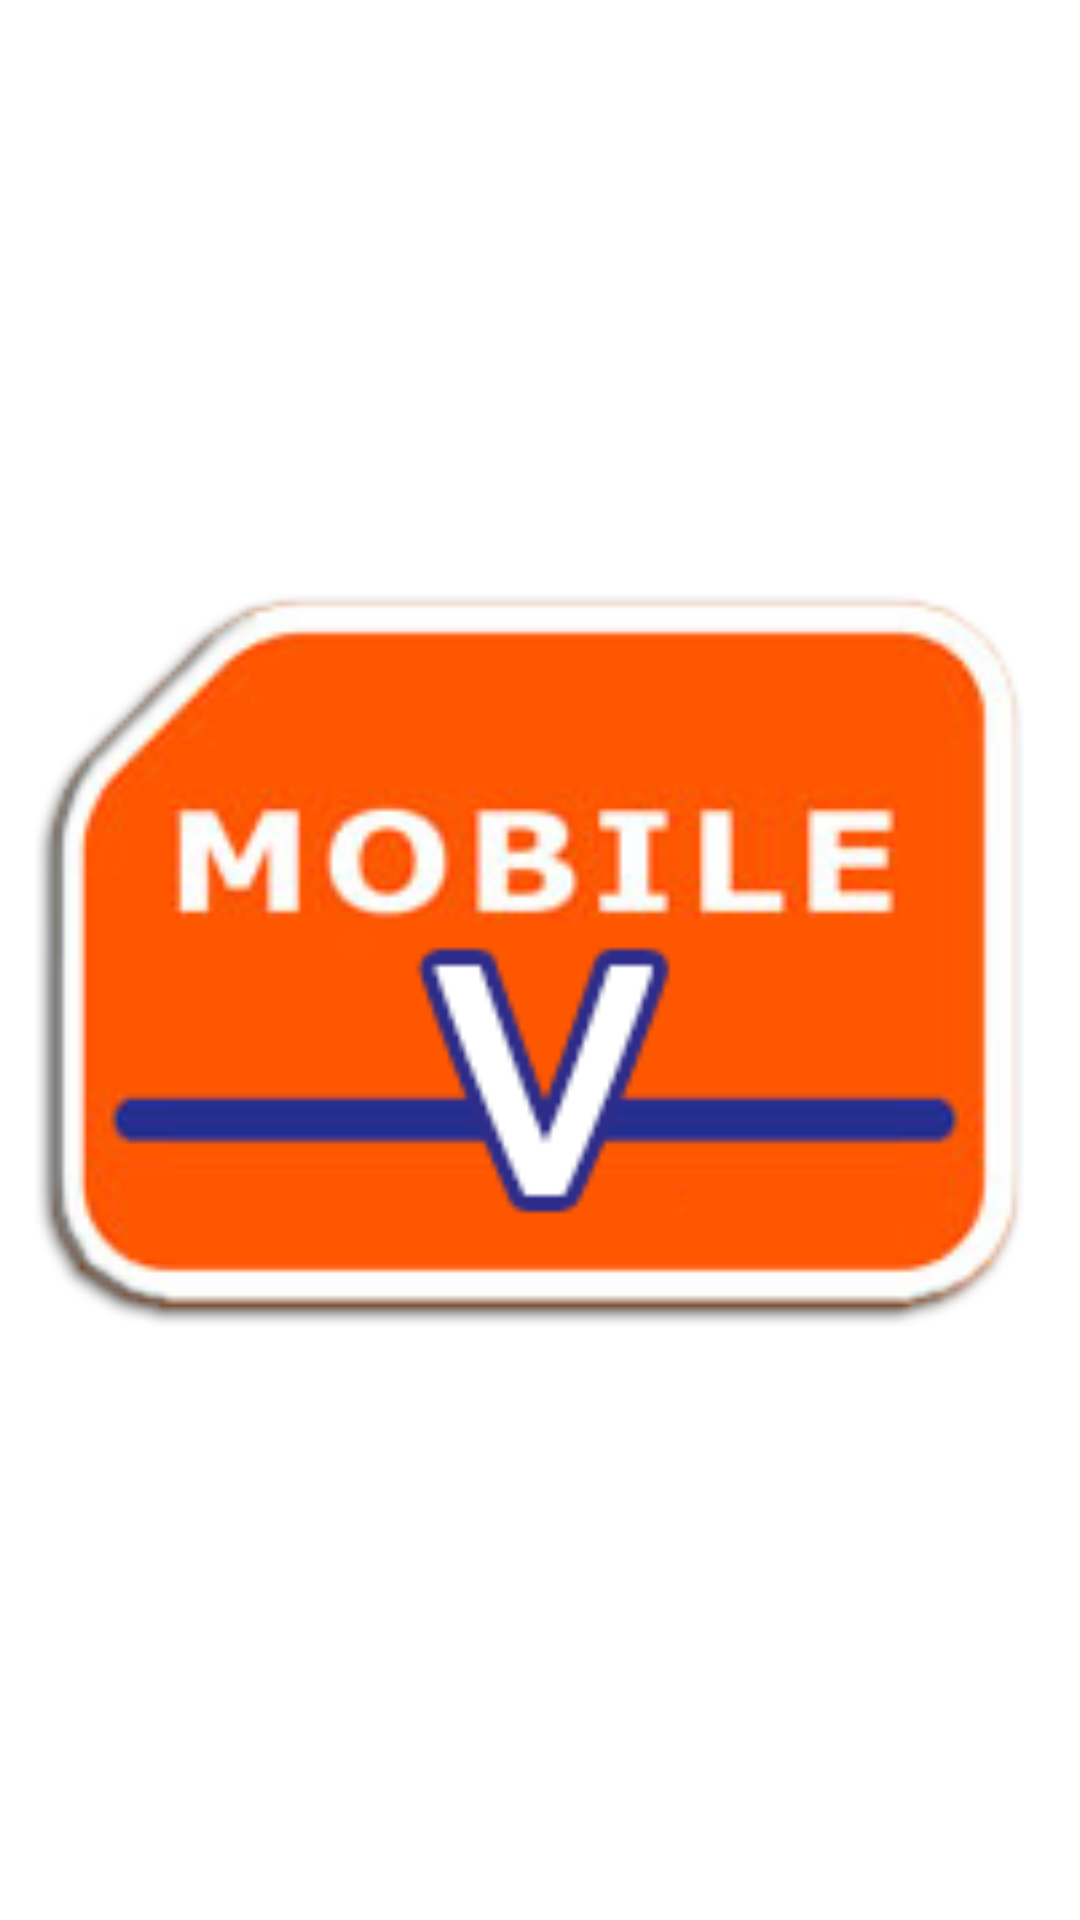

This screen was rendered from an Android layout file. Write that file and the resources it references.
<!-- AndroidManifest.xml: application theme AppTheme -->
<!-- res/layout/nav_header_home.xml -->
<?xml version="1.0" encoding="utf-8"?>
<LinearLayout xmlns:android="http://schemas.android.com/apk/res/android"
    xmlns:app="http://schemas.android.com/apk/res-auto"
    android:layout_width="match_parent"
    android:layout_height="@dimen/nav_header_height"
    android:background="@color/colorWhite"
    android:orientation="vertical"
    android:paddingBottom="@dimen/activity_vertical_margin"
    android:paddingLeft="@dimen/activity_horizontal_margin"
    android:paddingRight="@dimen/activity_horizontal_margin"
    android:paddingTop="@dimen/activity_vertical_margin"
    android:theme="@style/ThemeOverlay.AppCompat.Dark">

    <ImageView
        android:id="@+id/imageView"
        android:layout_width="match_parent"
        android:layout_height="match_parent"
        app:srcCompat="@drawable/logo" />

</LinearLayout>
<!-- resources referenced by this layout -->
<resources>
  <color name="colorWhite">#ffffff</color>
  <!-- drawable logo: png bitmap (drawable, 33646 bytes) -->
  <style name="AppTheme" parent="Theme.AppCompat.Light.DarkActionBar">
          
          <item name="colorPrimary">@color/colorPrimary</item>
          <item name="colorPrimaryDark">@color/colorPrimaryDark</item>
          <item name="colorAccent">@color/colorAccent</item>
      </style>
  <color name="colorPrimary">#ff5700</color>
  <color name="colorPrimaryDark">#8f3100</color>
  <color name="colorAccent">#ffa87b</color>
</resources>
